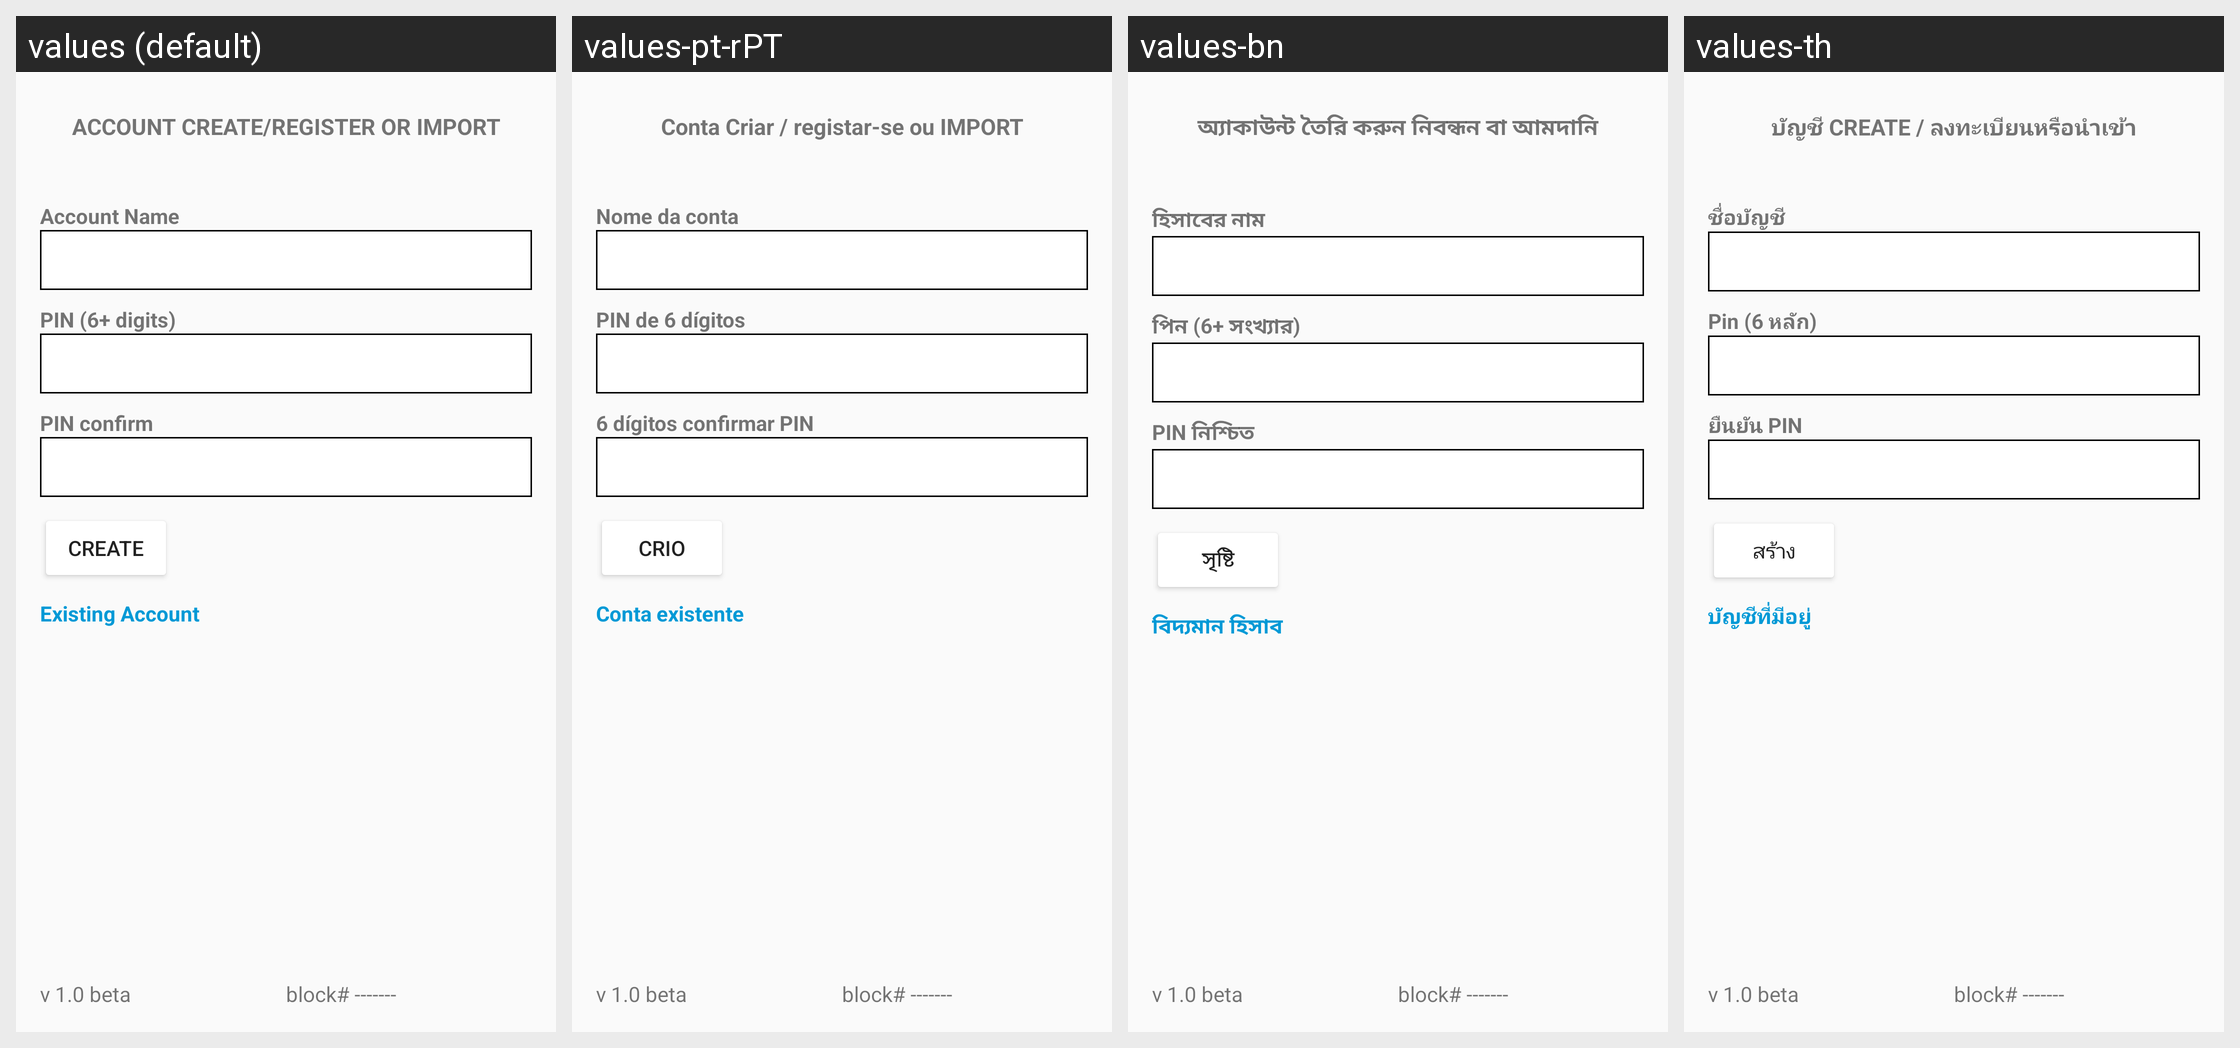

The Android screen above is rendered under several locales of the same app. Produce the string resources it draws, with the default and per-locale values.
Android screen res/layout/activity_settings.xml rendered under 4 locales, left to right: values (default), values-pt-rPT, values-bn, values-th. Device: Nexus 5 (rendered at 1080×1920; each locale shown at half size, 540×960, under a caption strip naming it); theme AppTheme.
Other locales in the repository, not shown: values-ar, values-bg, values-bs, values-ca, values-cs, values-da, values-de, values-el, values-es, values-et, values-fa, values-fi, values-fr, values-he, values-hi, values-hr, values-hu, values-hy, values-id, values-in, values-it, values-iw, values-ja, values-ko, values-lt, values-lv, values-ms, values-nl, values-no, values-pl, values-pt, values-pt-rBR, values-ro, values-ru, values-sk, values-sl, values-sq, values-sr, values-sv, values-tr, values-uk, values-vi, values-zh, values-zh-rCN, values-zh-rTW.
Strings drawn on this screen, with the default value and each locale's value (text and hints the layout hard-codes, and strings that could not be matched under every locale, appear in the picture but are not listed):

account_create_register_or_import
  values: ACCOUNT CREATE/REGISTER OR IMPORT
  values-pt-rPT: Conta Criar / registar-se ou IMPORT
  values-bn: অ্যাকাউন্ট তৈরি করুন নিবন্ধন বা আমদানি
  values-th: บัญชี CREATE / ลงทะเบียนหรือนำเข้า

txt_account_name
  values: Account Name
  values-pt-rPT: Nome da conta
  values-bn: হিসাবের নাম
  values-th: ชื่อบัญชี

create
  values: CREATE
  values-pt-rPT: CRIO
  values-bn: সৃষ্টি
  values-th: สร้าง

existing_account
  values: Existing Account
  values-pt-rPT: Conta existente
  values-bn: বিদ্যমান হিসাব
  values-th: บัญชีที่มีอยู่

v_1_0_beta
  values: v 1.0 beta
  values-pt-rPT: v 1.0 beta  [not translated; the default value is used]
  values-bn: v 1.0 beta  [not translated; the default value is used]
  values-th: v 1.0 beta  [not translated; the default value is used]

block_number
  values: block# -------
  values-pt-rPT: block# -------  [not translated; the default value is used]
  values-bn: block# -------  [not translated; the default value is used]
  values-th: block# -------  [not translated; the default value is used]
